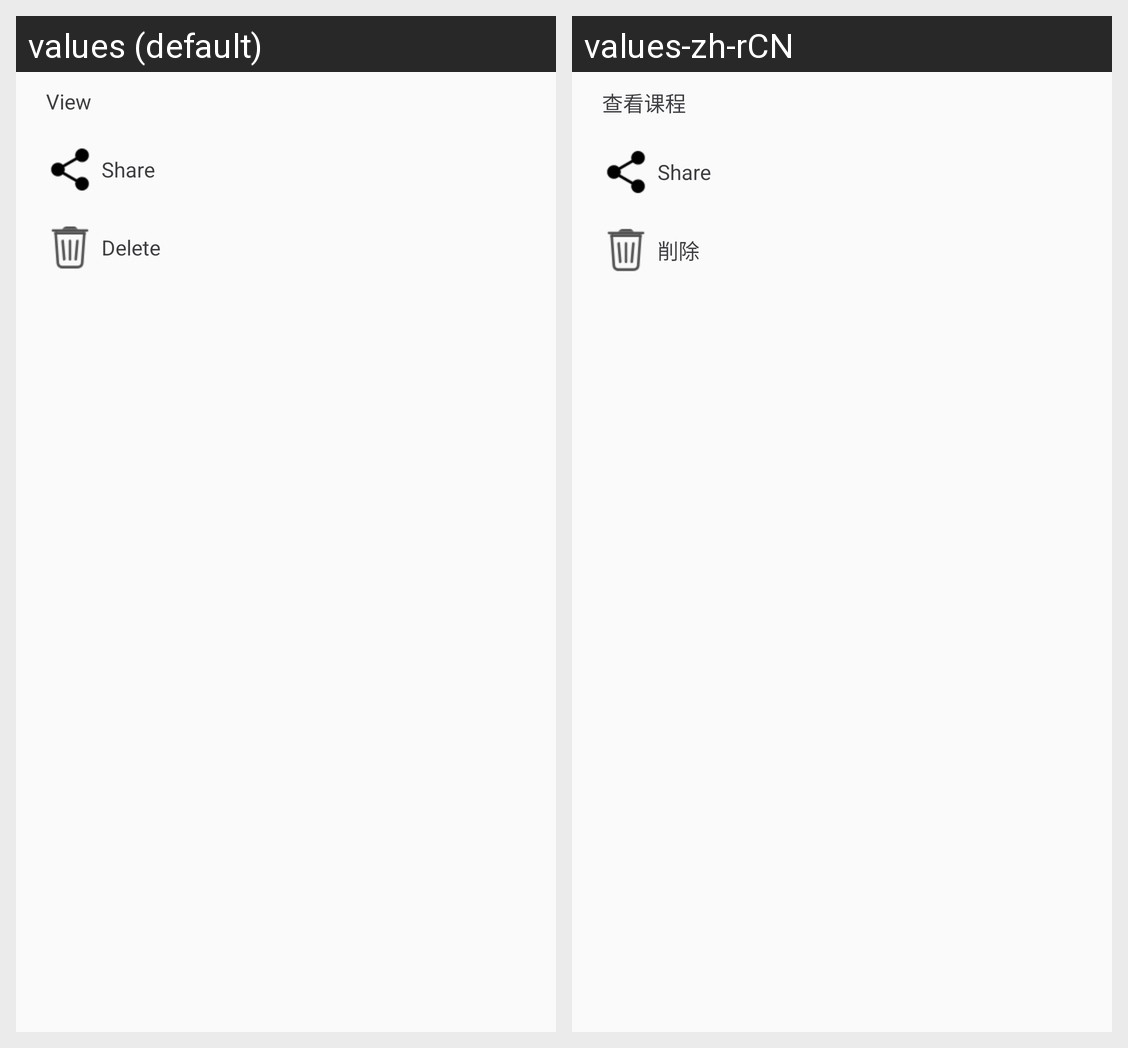

The same Android screen rendered under two of its app's locales, left to right. List the strings drawn on it with the default value and each locale's translation.
Android screen res/layout/pop_favormore.xml rendered under 2 locales, left to right: values (default), values-zh-rCN. Device: Nexus 5 (rendered at 1080×1920; each locale shown at half size, 540×960, under a caption strip naming it); theme ThemeActivity.
Strings drawn on this screen, with the default value and each locale's value (text and hints the layout hard-codes, and strings that could not be matched under every locale, appear in the picture but are not listed):

viewcourse
  values: View
  values-zh-rCN: 查看课程

Delete
  values: Delete
  values-zh-rCN: 削除
